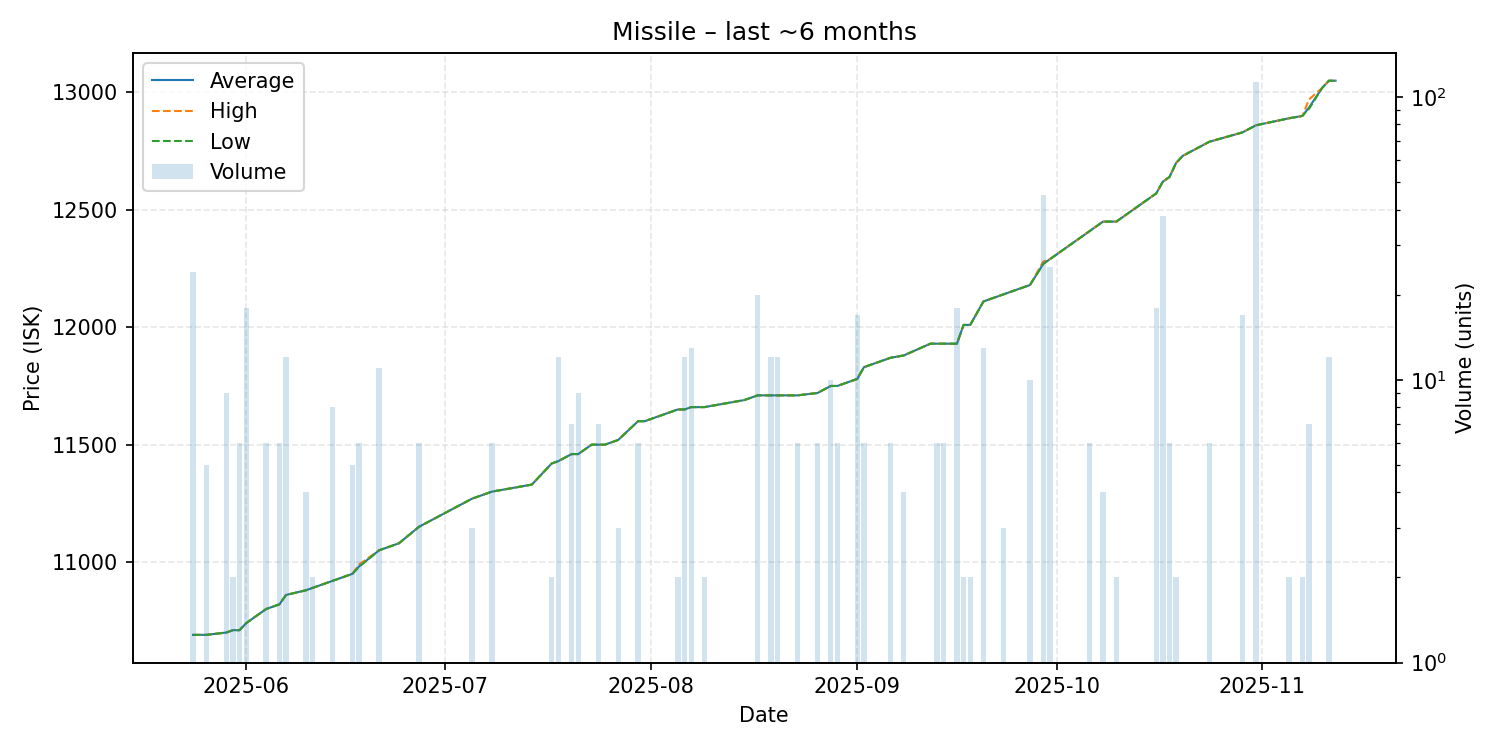

The file beside this chart, header and first rows:
date, average, highest, lowest, order_count, volume
2025-05-24, 10690, 10690, 10690, 1, 24
2025-05-26, 10690, 10690, 10690, 1, 5
2025-05-29, 10700, 10700, 10700, 2, 9
2025-05-30, 10710, 10710, 10710, 2, 2
2025-05-31, 10710, 10710, 10710, 1, 6
2025-06-01, 10740, 10740, 10740, 1, 18
2025-06-04, 10800, 10800, 10800, 1, 6
2025-06-06, 10820, 10820, 10820, 1, 6
2025-06-07, 10860, 10860, 10860, 1, 12
2025-06-10, 10880, 10880, 10880, 1, 4
2025-06-11, 10890, 10890, 10890, 1, 2
2025-06-14, 10920, 10920, 10920, 2, 8
2025-06-15, 10930, 10930, 10930, 1, 1
2025-06-17, 10950, 10950, 10950, 1, 5
2025-06-18, 10982, 10990, 10980, 2, 6
2025-06-21, 11050, 11050, 11050, 1, 11
2025-06-24, 11080, 11080, 11080, 1, 1
2025-06-27, 11150, 11150, 11150, 1, 6
2025-07-05, 11270, 11270, 11270, 2, 3
2025-07-08, 11300, 11300, 11300, 1, 6
2025-07-14, 11330, 11330, 11330, 1, 1
2025-07-15, 11360, 11360, 11360, 1, 1
2025-07-17, 11420, 11420, 11420, 1, 2
2025-07-18, 11430, 11430, 11430, 1, 12
2025-07-20, 11460, 11460, 11460, 2, 7
2025-07-21, 11460, 11460, 11460, 2, 9
2025-07-23, 11500, 11500, 11500, 1, 1
2025-07-24, 11500, 11500, 11500, 1, 7
2025-07-25, 11500, 11500, 11500, 1, 1
2025-07-27, 11520, 11520, 11520, 1, 3
2025-07-30, 11600, 11600, 11600, 1, 6
2025-07-31, 11600, 11600, 11600, 1, 1
2025-08-05, 11650, 11650, 11650, 1, 2
2025-08-06, 11650, 11650, 11650, 1, 12
2025-08-07, 11660, 11660, 11660, 1, 13
2025-08-09, 11660, 11660, 11660, 1, 2
2025-08-15, 11690, 11690, 11690, 1, 1
2025-08-17, 11710, 11710, 11710, 1, 20
2025-08-19, 11710, 11710, 11710, 1, 12
2025-08-20, 11710, 11710, 11710, 1, 12
2025-08-23, 11710, 11710, 11710, 1, 6
2025-08-26, 11720, 11720, 11720, 1, 6
2025-08-28, 11750, 11750, 11750, 1, 10
2025-08-29, 11750, 11750, 11750, 1, 6
2025-09-01, 11780, 11780, 11780, 1, 17
2025-09-02, 11830, 11830, 11830, 1, 6
2025-09-06, 11870, 11870, 11870, 1, 6
2025-09-08, 11880, 11880, 11880, 1, 4
2025-09-12, 11930, 11930, 11930, 1, 1
2025-09-13, 11930, 11930, 11930, 1, 6
2025-09-14, 11930, 11930, 11930, 1, 6
2025-09-16, 11930, 11930, 11930, 1, 18
2025-09-17, 12010, 12010, 12010, 1, 2
2025-09-18, 12010, 12010, 12010, 2, 2
2025-09-20, 12110, 12110, 12110, 1, 13
2025-09-23, 12140, 12140, 12140, 1, 3
2025-09-27, 12180, 12180, 12180, 1, 10
2025-09-29, 12270, 12280, 12270, 3, 45
2025-09-30, 12290, 12290, 12290, 1, 25
2025-10-06, 12410, 12410, 12410, 1, 6
... 16 more rows
